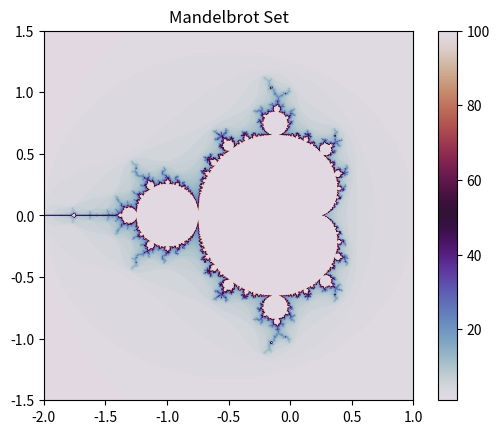

Source code (Python):
import numpy as np
import matplotlib.pyplot as plt

# Define the Mandelbrot function
def mandelbrot(c, max_iter):
    z = 0
    n = 0
    while abs(z) <= 2 and n < max_iter:
        z = z*z + c
        n += 1
    return n

# Set up the plot dimensions and parameters
width, height = 800, 800
max_iter = 100

# Create a 2D array to store the results
mandelbrot_set = np.zeros((width, height))

# Define the complex plane dimensions
x_min, x_max = -2.0, 1.0
y_min, y_max = -1.5, 1.5

# Generate the Mandelbrot set
for x in range(width):
    for y in range(height):
        real = x_min + (x / width) * (x_max - x_min)
        imag = y_min + (y / height) * (y_max - y_min)
        c = complex(real, imag)
        mandelbrot_set[x, y] = mandelbrot(c, max_iter)

# Plot the Mandelbrot set
plt.imshow(mandelbrot_set.T, cmap='twilight', extent=[x_min, x_max, y_min, y_max])
plt.colorbar()
plt.title('Mandelbrot Set')
plt.show()
